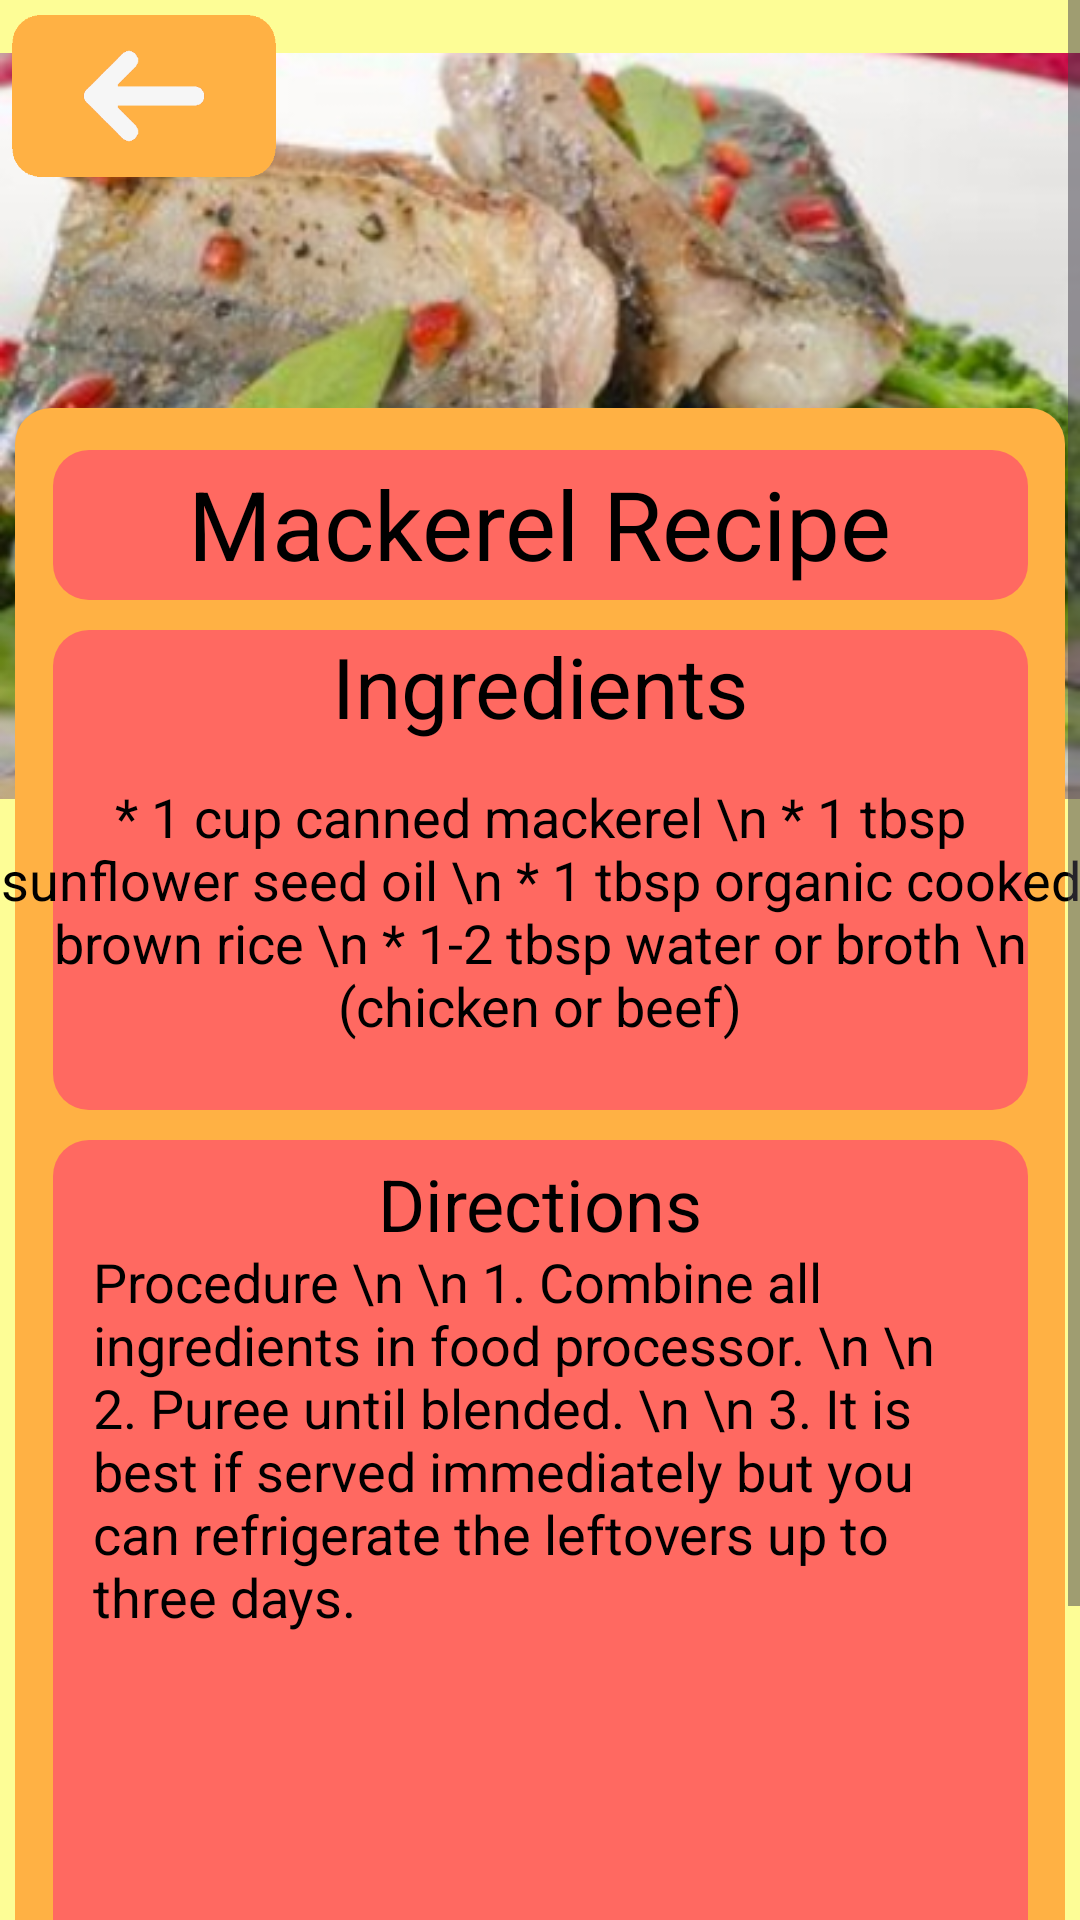

Android layout source for this screen:
<!-- AndroidManifest.xml: application theme Theme.AlagatKalinga -->
<!-- res/layout/activity_cat_recipe8.xml -->
<?xml version="1.0" encoding="utf-8"?>
<ScrollView
    xmlns:android="http://schemas.android.com/apk/res/android"
    xmlns:app="http://schemas.android.com/apk/res-auto"
    xmlns:tools="http://schemas.android.com/tools"
    android:layout_width="match_parent"
    android:layout_height="match_parent">

    <androidx.constraintlayout.widget.ConstraintLayout
        android:id="@+id/rootLayout"
        android:layout_width="match_parent"
        android:layout_height="match_parent"
        android:background="@color/lightyellow">


        <ImageView
            android:id="@+id/Catfood8"
            android:layout_width="wrap_content"
            android:layout_height="wrap_content"
            android:src="@drawable/catfoodpic8"
            app:layout_constraintBottom_toBottomOf="parent"
            app:layout_constraintEnd_toEndOf="parent"
            app:layout_constraintHorizontal_bias="0.0"
            app:layout_constraintStart_toStartOf="parent"
            app:layout_constraintTop_toTopOf="parent"
            app:layout_constraintVertical_bias="0.0" />

        <View
            android:layout_width="350dp"
            android:layout_height="560dp"
            android:background="@drawable/dogfoodbg1"
            app:layout_constraintTop_toTopOf="@id/Catfood8"
            app:layout_constraintStart_toStartOf="parent"
            app:layout_constraintEnd_toEndOf="parent"
            android:layout_marginTop="136dp"/>
        <View
            android:layout_width="325dp"
            android:layout_height="50dp"
            android:background="@drawable/titlefoodbg"
            android:layout_marginTop="150dp"
            app:layout_constraintTop_toTopOf="@+id/Catfood8"
            app:layout_constraintStart_toStartOf="parent"
            app:layout_constraintEnd_toEndOf="parent" />
        <TextView
            android:layout_width="wrap_content"
            android:layout_height="wrap_content"
            app:layout_constraintTop_toTopOf="@id/Catfood8"
            app:layout_constraintStart_toStartOf="parent"
            app:layout_constraintEnd_toEndOf="parent"
            android:layout_marginTop="153dp"
            android:text="Mackerel Recipe"
            android:textColor="@color/black"
            android:textSize="32dp"/>

        <View
            android:layout_width="325dp"
            android:layout_height="160dp"
            android:background="@drawable/titlefoodbg"
            android:layout_marginTop="210dp"
            app:layout_constraintTop_toTopOf="@+id/Catfood8"
            app:layout_constraintStart_toStartOf="parent"
            app:layout_constraintEnd_toEndOf="parent" />

        <TextView
            android:layout_width="wrap_content"
            android:layout_height="wrap_content"
            app:layout_constraintTop_toTopOf="@id/Catfood8"
            app:layout_constraintStart_toStartOf="parent"
            app:layout_constraintEnd_toEndOf="parent"
            android:layout_marginTop="210dp"
            android:text="Ingredients"
            android:textColor="@color/black"
            android:textSize="28dp"/>

        <TextView
            android:layout_width="wrap_content"
            android:layout_height="wrap_content"
            app:layout_constraintTop_toTopOf="@id/Catfood8"
            app:layout_constraintStart_toStartOf="parent"
            app:layout_constraintEnd_toEndOf="parent"
            android:layout_marginTop="260dp"
            android:text="* 1 cup canned mackerel
\n * 1 tbsp sunflower seed oil
\n * 1 tbsp organic cooked brown rice
\n * 1-2 tbsp water or broth \n (chicken or beef)"
            android:textColor="@color/black"
            android:textSize="18sp"
            android:textAlignment="center"/>

        <View
            android:layout_width="325dp"
            android:layout_height="300dp"
            android:background="@drawable/titlefoodbg"
            android:layout_marginTop="380dp"
            app:layout_constraintTop_toTopOf="@+id/Catfood8"
            app:layout_constraintStart_toStartOf="parent"
            app:layout_constraintEnd_toEndOf="parent" />


        <TextView
            android:layout_width="wrap_content"
            android:layout_height="wrap_content"
            android:layout_marginTop="385dp"
            android:text="Directions"
            android:textColor="@color/black"
            android:textSize="24dp"
            app:layout_constraintEnd_toEndOf="parent"
            app:layout_constraintStart_toStartOf="parent"
            app:layout_constraintTop_toTopOf="@id/Catfood8" />

        <TextView
            android:layout_width="298dp"
            android:layout_height="350dp"
            android:layout_marginTop="415dp"
            android:text="Procedure
\n \n 1. Combine all ingredients in food processor.
\n \n 2. Puree until blended.
\n \n 3. It is best if served immediately but you can refrigerate the leftovers up to three days."
            android:textColor="@color/black"
            android:textSize="18sp"
            app:layout_constraintEnd_toEndOf="parent"
            app:layout_constraintStart_toStartOf="parent"
            app:layout_constraintTop_toTopOf="@id/Catfood8" />

        <ImageView
            android:id="@+id/CatBackRed8"
            android:layout_width="88dp"
            android:layout_height="56dp"
            android:layout_marginStart="4dp"
            android:layout_marginTop="4dp"
            android:clickable="true"
            android:contentDescription="CatBackRed8"
            android:onClick="onCatBackRed8Click"
            android:src="@drawable/backred"
            app:layout_constraintStart_toStartOf="parent"
            app:layout_constraintTop_toTopOf="parent"
            app:layout_constraintVertical_weight="5"
            tools:ignore="ContentDescription" />



    </androidx.constraintlayout.widget.ConstraintLayout>
</ScrollView>
<!-- resources referenced by this layout -->
<resources>
  <color name="black">#FF000000</color>
  <color name="lightyellow">#FDFD96</color>
  <!-- drawable backred: png bitmap (drawable, 6154 bytes) -->
  <!-- drawable catfoodpic8: jpg bitmap (drawable, 110784 bytes) -->
  <!-- drawable dogfoodbg1 (drawable) -->
  <?xml version="1.0" encoding="utf-8"?>
  <shape xmlns:android="http://schemas.android.com/apk/res/android"
      android:shape="rectangle">
      <corners android:radius="12dp"/>
      <solid android:color="@color/orangeyellow"/>
  
  
  </shape>
  <!-- drawable titlefoodbg (drawable) -->
  <?xml version="1.0" encoding="utf-8"?>
  <shape xmlns:android="http://schemas.android.com/apk/res/android"
      android:shape="rectangle">
      <corners android:radius="12dp"/>
      <solid android:color="@color/red"/>
  
  
  </shape>
  <style name="Theme.AlagatKalinga" parent="Base.Theme.AlagatKalinga" />
  <color name="orangeyellow">#FFB144</color>
  <color name="red">#FF6961</color>
  <style name="Base.Theme.AlagatKalinga" parent="Theme.Material3.DayNight.NoActionBar">
          <item name="colorPrimary">@color/darkpurple</item>
          
          
      </style>
  <color name="darkpurple">#6750a4</color>
</resources>
